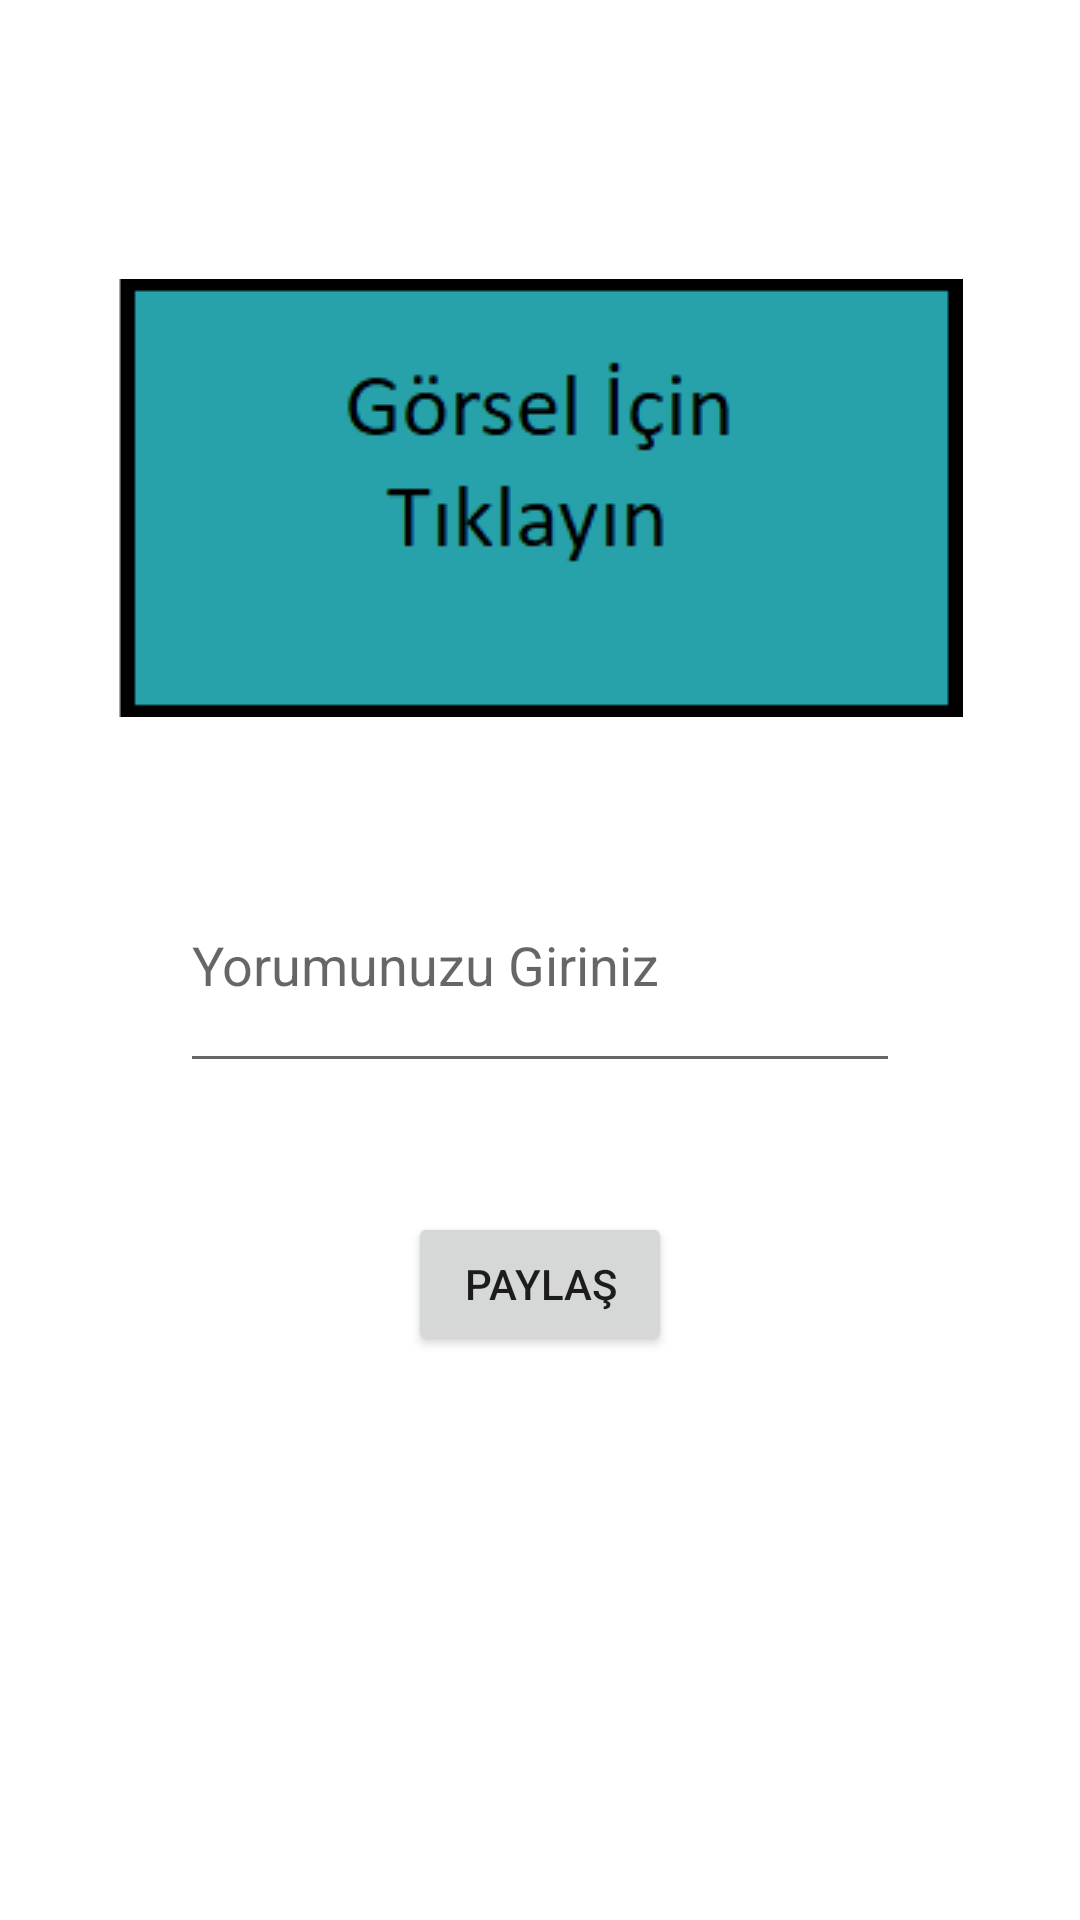

Here is an Android app screen rendered from its layout file. Give the layout XML and the strings, colors and styles it references.
<!-- AndroidManifest.xml: application theme Theme.FotografPaylasmaUygulaması -->
<!-- res/layout/activity_fotograf_paylasma.xml -->
<?xml version="1.0" encoding="utf-8"?>
<androidx.constraintlayout.widget.ConstraintLayout xmlns:android="http://schemas.android.com/apk/res/android"
    xmlns:app="http://schemas.android.com/apk/res-auto"
    xmlns:tools="http://schemas.android.com/tools"
    android:layout_width="match_parent"
    android:layout_height="match_parent"
    tools:context=".view.FotografPaylasmaActivity">

    <ImageView
        android:id="@+id/imageView"
        android:layout_width="wrap_content"
        android:layout_height="wrap_content"
        android:layout_marginTop="93dp"
        android:layout_marginBottom="40dp"
        android:onClick="gorselSec"
        app:layout_constraintBottom_toTopOf="@+id/yorumText"
        app:layout_constraintEnd_toEndOf="parent"
        app:layout_constraintStart_toStartOf="parent"
        app:layout_constraintTop_toTopOf="parent"
        app:srcCompat="@drawable/gorselsec"
        />

    <EditText
        android:id="@+id/yorumText"
        android:layout_width="0dp"
        android:layout_height="0dp"
        android:layout_marginStart="60dp"
        android:layout_marginEnd="60dp"
        android:layout_marginBottom="43dp"
        android:ems="10"
        android:hint="Yorumunuzu Giriniz"
        android:inputType="textPersonName"
        app:layout_constraintBottom_toTopOf="@+id/paylas"
        app:layout_constraintEnd_toEndOf="parent"
        app:layout_constraintStart_toStartOf="parent"
        app:layout_constraintTop_toBottomOf="@+id/imageView" />

    <Button
        android:id="@+id/paylas"
        android:layout_width="wrap_content"
        android:layout_height="wrap_content"
        android:layout_marginBottom="188dp"
        android:onClick="paylas"
        android:text="Paylaş"
        app:layout_constraintBottom_toBottomOf="parent"
        app:layout_constraintEnd_toEndOf="parent"
        app:layout_constraintStart_toStartOf="parent"
        app:layout_constraintTop_toBottomOf="@+id/yorumText" />

</androidx.constraintlayout.widget.ConstraintLayout>
<!-- resources referenced by this layout -->
<resources>
  <!-- drawable gorselsec: png bitmap (drawable, 2520 bytes) -->
  <style name="Theme.FotografPaylasmaUygulaması" parent="Theme.MaterialComponents.DayNight.DarkActionBar">
          
          <item name="colorPrimary">@color/purple_500</item>
          <item name="colorPrimaryVariant">@color/purple_700</item>
          <item name="colorOnPrimary">@color/white</item>
          
          <item name="colorSecondary">@color/teal_200</item>
          <item name="colorSecondaryVariant">@color/teal_700</item>
          <item name="colorOnSecondary">@color/black</item>
          
          <item name="android:statusBarColor">?attr/colorPrimaryVariant</item>
          
      </style>
  <!-- not gathered from this repository: default colours our renderer supplied (Android Studio template values) -->
  <color name="purple_500">#FF6200EE</color>
  <color name="purple_700">#FF3700B3</color>
  <color name="teal_200">#FF03DAC5</color>
  <color name="teal_700">#FF018786</color>
  <color name="black">#FF000000</color>
  <color name="white">#FFFFFFFF</color>
</resources>
